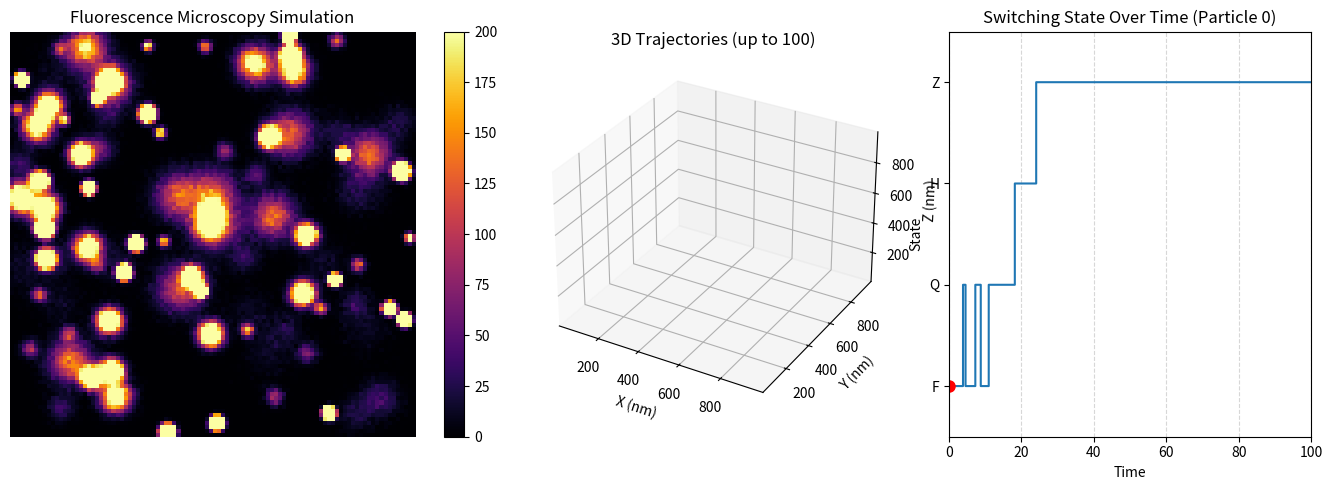

Write Python code to recreate this figure.
import numpy as np
import matplotlib.pyplot as plt
from matplotlib.animation import FuncAnimation
from scipy.signal import fftconvolve
import matplotlib.colors as mcolors
from typing import Tuple, Optional, List
from dataclasses import dataclass
import matplotlib.gridspec as gridspec
from mpl_toolkits.mplot3d import Axes3D  # noqa: F401

@dataclass
class SimulationParameters:
    """
    Configuration parameters for the fluorescence microscopy simulation.
    
    Attributes:
        wavelength: Light wavelength in nanometers
        numerical_aperture: Numerical aperture of the microscope objective
        refractive_index: Refractive index of the immersion medium
        box_size_nm: Size of the simulation box in nanometers
        number_of_particles: Number of fluorescent particles to simulate
        timesteps: Number of simulation timesteps
        dt: Time step size in arbitrary units
        diffusion_coefficient: Brownian motion diffusion coefficient
        grid_size: Number of pixels per axis in the simulation grid
        switch_rates: State transition rates [F→Q, Q→F, F→H, Q→H, H→Z]
        relative_intensities: Relative fluorescence intensities [F, Q, H, Z states]
        protein_diameter_nm: Physical diameter of protein in nanometers
        expected_photons: Expected photons per frame for noise simulation
    """
    # Optical parameters
    wavelength: float = 100.0  # nm
    numerical_aperture: float = 1.4
    refractive_index: float = 1.33  # water immersion
    
    # Simulation box
    box_size_nm: float = 1000.0  # 1 micron
    
    # Particle dynamics
    number_of_particles: int = 10
    total_time : float = 100.0  # Total simulation time in arbitrary units
    
    dt: float = 0.1
    timesteps: int = int(np.ceil(total_time/ dt) ) # Number of timesteps derived from total_time and dt
    diffusion_coefficient: float = 100.0
    
    # Imaging parameters
    grid_size: int = 100
    switch_rates: List[float] = None  # Will be set in __post_init__
    relative_intensities: List[float] = None  # Will be set in __post_init__
    protein_diameter_nm: float = 4.0
    expected_photons: int = 10000
    

    def __post_init__(self):
        if self.switch_rates is None:
            # Default rates: [F→Q, Q→F, F→H, Q→H, H→Z]
            self.switch_rates = [0.05, 0.05, 0.025, 0.025, 0.07]
        if self.relative_intensities is None:
            # Default intensities: [F, Q, H, Z states]
            self.relative_intensities = [2.0, 0.2, 0.5, 0.0]


class FluorescenceMicroscopySimulator:
    """
    A comprehensive simulator for fluorescence microscopy with Brownian motion,
    photoswitching dynamics, and realistic point spread function modeling.
    """

    def __init__(self, params: Optional[SimulationParameters] = None):
        self.params = params if params is not None else SimulationParameters()
        (
            self.lateral_resolution_nm,
            self.pixel_size_nm,
            self.sigma0_pix,
            self.z_R_nm,
            self.z_focus_nm
        ) = self.calculate_optical_parameters(self.params)
        self.X_grid, self.Y_grid = self.initialize_spatial_grid(self.params)
        self.protein_mask = self.create_protein_mask(self.params)
        self.positions, self.states = self.initialize_particles(self.params)
        self.positions = self.simulate_trajectories(self.positions, self.params)
        self.states = self.simulate_photoswitching(self.states, self.params)
        self.psf_norm = self.precompute_normalization(self.sigma0_pix)

    @staticmethod
    def calculate_optical_parameters(params: SimulationParameters):
        lateral_resolution_nm = 0.21 * params.wavelength / params.numerical_aperture
        pixel_size_nm = params.box_size_nm / params.grid_size
        sigma0_pix = (lateral_resolution_nm / pixel_size_nm) / 2
        z_R_nm = (np.pi * params.refractive_index * lateral_resolution_nm**2 / params.wavelength) * 4
        z_focus_nm = params.box_size_nm / 2
        return lateral_resolution_nm, pixel_size_nm, sigma0_pix, z_R_nm, z_focus_nm

    @staticmethod
    def initialize_spatial_grid(params: SimulationParameters):
        X = np.linspace(0, params.box_size_nm, params.grid_size)
        Y = np.linspace(0, params.box_size_nm, params.grid_size)
        return np.meshgrid(X, Y)

    @staticmethod
    def create_protein_mask(params: SimulationParameters):
        centre = params.protein_diameter_nm // 2
        Y_, X_ = np.ogrid[:params.protein_diameter_nm, :params.protein_diameter_nm]
        mask = (X_ - centre)**2 + (Y_ - centre)**2 <= (centre)**2
        return mask.astype(float)


    def initialize_particles(self, params: SimulationParameters):
        positions = np.zeros((params.number_of_particles, 3, params.timesteps + 1))
        for i in range(params.number_of_particles):
            positions[i, 0, 0] = np.random.uniform(0, params.box_size_nm)
            positions[i, 1, 0] = np.random.uniform(0, params.box_size_nm)
            positions[i, 2, 0] = np.random.uniform(0, params.box_size_nm)
        
        # positions[:,2,0] = 500
        #States are Full, quenches, half bleached and full bleached. 
        states = np.zeros((params.number_of_particles, params.timesteps + 1), dtype=int)
        states[:params.number_of_particles//2, 0] = 0
        states[params.number_of_particles//2:params.number_of_particles, 0] = 1
        return positions, states

    @staticmethod
    def simulate_trajectories(positions: np.ndarray, params: SimulationParameters):
        for t in range(1, params.timesteps + 1):
            steps = np.sqrt(2 * params.diffusion_coefficient * params.dt) * np.random.randn(params.number_of_particles, 3)
            positions[:, :, t] = positions[:, :, t-1] + steps
            positions[:, 0, t] = np.where(
                positions[:, 0, t] < 0,
                np.abs(positions[:, 0, t]),
                positions[:, 0, t]
            )
            positions[:, 0, t] = np.where(
                positions[:, 0, t] > params.box_size_nm,
                params.box_size_nm - (positions[:, 0, t] - params.box_size_nm),
                positions[:, 0, t]
            )
            positions[:, 1, t] = np.where(
                positions[:, 1, t] < 0,
                np.abs(positions[:, 1, t]),
                positions[:, 1, t]
            )
            positions[:, 1, t] = np.where(
                positions[:, 1, t] > params.box_size_nm,
                params.box_size_nm - (positions[:, 1, t] - params.box_size_nm),
                positions[:, 1, t]
            )
            positions[:, 2, t] = np.where(
                positions[:, 2, t] < 0,
                np.abs(positions[:, 2, t]),
                positions[:, 2, t]
            )
            positions[:, 2, t] = np.where(
                positions[:, 2, t] > params.box_size_nm,
                params.box_size_nm - (positions[:, 2, t] - params.box_size_nm),
                positions[:, 2, t]
            )
        return positions

    @staticmethod
    def simulate_photoswitching(states: np.ndarray, params: SimulationParameters):
        mu_1dt = params.switch_rates[0]*params.dt # F -> Q
        mu_2dt = params.switch_rates[1]*params.dt # Q -> F
        mu_3dt = params.switch_rates[2]*params.dt # F -> H
        mu_4dt = params.switch_rates[3]*params.dt # Q -> H
        mu_5dt = params.switch_rates[4]*params.dt # H -> Z

        for t in range(1, params.timesteps):
            for j in range(params.number_of_particles):
                current_state = states[j, t]
                
                if current_state == 0:
                    r = np.random.rand()
                    if r < mu_1dt:
                        states[j, t+1] = 1
                    elif r < mu_1dt + mu_3dt:
                        states[j, t+1] = 2
                    else:
                        states[j, t] = 0
                if current_state == 1:
                    r = np.random.rand()
                    if r < mu_2dt:
                        states[j, t+1] = 0
                    elif r < mu_2dt + mu_4dt:
                        states[j, t+1] = 2
                    else:
                        states[j, t+1] = 1
                if current_state == 2:
                    r = np.random.rand()
                    if r < mu_5dt:
                        states[j, t+1] = 3
                    else:
                        states[j, t+1] = 2

                elif current_state == 3:
                    states[j, t+1] = 3
        return states

    @staticmethod
    def precompute_normalization(sigma0_pix: float):
        psf_size = int(8 * sigma0_pix)
        if psf_size % 2 == 0:
            psf_size += 1
        center = psf_size // 2
        y, x = np.ogrid[:psf_size, :psf_size]
        gaussian = np.exp(-((x - center) ** 2 + (y - center) ** 2) / (2 * sigma0_pix ** 2))
        return gaussian.sum()

    def psf(self, x_nm: float, y_nm: float, z_nm: float) -> np.ndarray:
        dz = z_nm - self.z_focus_nm
        # Make the PSF less sensitive to z by increasing z_R_nm
        z_R_effective = self.z_R_nm *2.5  # Increase this factor for even less falloff
        sigma_z = self.sigma0_pix * np.sqrt(1 + (dz / z_R_effective) ** 2)
        x_pix = x_nm / self.pixel_size_nm
        y_pix = y_nm / self.pixel_size_nm
        Xc = self.X_grid / self.pixel_size_nm
        Yc = self.Y_grid / self.pixel_size_nm
        psf = np.exp(-((Xc - x_pix) ** 2 + (Yc - y_pix) ** 2) / (2 * sigma_z ** 2))
        psf /= psf.sum()
        return psf

    def render_frame(self, t: int, add_noise: bool = True) -> np.ndarray:
        image = np.zeros((self.params.grid_size, self.params.grid_size), dtype=float)
        for i in range(self.params.number_of_particles):
            state = self.states[i, t]
            if state == 3:
                continue
            intensity = self.params.relative_intensities[state]
            x, y, z = self.positions[i, :, t]
            psf = self.psf(x, y, z)
            particle_brightness = intensity * self.params.expected_photons
            # print(f"Frame {t}, Particle {i}, State {state}, Intensity {intensity}, Brightness {particle_brightness}")
            image += intensity * psf
        image *= self.params.expected_photons  # <-- Only scale, don't normalize by sum
        if add_noise:
            image = np.random.poisson(image).astype(float)
        return image

    def animate(self, interval: int = 50, repeat: bool = False) -> None:
        fig, ax = plt.subplots()
        first_img = self.render_frame(0, add_noise=True)
        vmax = 1500
        im = ax.imshow(
            first_img,
            cmap='inferno',
            vmin=0,
            vmax=vmax,
            animated=True
        )
        time_text = ax.text(
            0.02, 0.95, '', color='w', fontsize=12, transform=ax.transAxes, ha='left', va='top',
            bbox=dict(facecolor='black', alpha=0.5, edgecolor='none', boxstyle='round,pad=0.2')
        )
        ax.set_title("Fluorescence Microscopy Simulation")
        ax.axis('off')
        fig.colorbar(im, ax=ax, fraction=0.046, pad=0.04)

        def update(frame):
            img = self.render_frame(frame, add_noise=True)
            im.set_array(img)
            time_text.set_text(f"Time: {frame * self.params.dt:.2f}")
            return [im, time_text]

        anim = FuncAnimation(
            fig, update, frames=self.params.timesteps + 1,
            interval=interval, blit=True, repeat=repeat
        )
        plt.show()

    def get_particle_trajectories(self) -> np.ndarray:
        return self.positions

    def get_particle_states(self) -> np.ndarray:
        return self.states

    def plot_trajectories(self, n_particles: int = 5) -> None:
        plt.figure(figsize=(6, 6))
        for i in range(min(n_particles, self.params.number_of_particles)):
            plt.plot(self.positions[i, 0, :], self.positions[i, 1, :], label=f'Particle {i+1}')
        plt.xlabel('X (nm)')
        plt.ylabel('Y (nm)')
        plt.title('Particle Trajectories (2D Projection)')
        plt.legend()
        plt.axis('equal')
        plt.show()

    @staticmethod
    def plot_switching_state_over_time(states: np.ndarray, dt: float, particle_index: int = 0) -> None:
        """
        Plot the switching state of a single particle over time.
        Args:
            states: Array of shape (n_particles, timesteps+1)
            dt: Time step size
            particle_index: Index of the particle to plot
        """
        timesteps = states.shape[1]
        time = np.arange(timesteps) * dt
        plt.figure(figsize=(8, 3))
        plt.step(time, states[particle_index], where='post')
        plt.xlabel("Time")
        plt.ylabel("State")
        plt.title(f"Switching State Over Time (Particle {particle_index})")
        plt.yticks([0, 1, 2, 3], ["F", "Q", "H", "Z"])
        plt.grid(True, axis='x', linestyle='--', alpha=0.5)
        plt.tight_layout()
        plt.show()

    def animate_with_state_trace(self, interval: int = 50, repeat: bool = False, particle_index: int = 0) -> None:
        """
        Animate the fluorescence simulation and the switching state trace side by side.
        """
        fig = plt.figure(figsize=(12, 5))
        gs = gridspec.GridSpec(1, 2, width_ratios=[2, 1])
        ax_img = fig.add_subplot(gs[0])
        ax_trace = fig.add_subplot(gs[1])

        # Prepare image animation
        first_img = self.render_frame(0, add_noise=True)
        vmax = 200
  
        im = ax_img.imshow(
            first_img,
            cmap='inferno',
            vmin=0,
            vmax=vmax,
            animated=True
        )
        time_text = ax_img.text(
            0.02, 0.95, '', color='w', fontsize=12, transform=ax_img.transAxes, ha='left', va='top',
            bbox=dict(facecolor='black', alpha=0.5, edgecolor='none', boxstyle='round,pad=0.2')
        )
        ax_img.set_title("Fluorescence Microscopy Simulation")
        ax_img.axis('off')
        fig.colorbar(im, ax=ax_img, fraction=0.046, pad=0.04)

        # Prepare state trace
        timesteps = self.states.shape[1]
        time = np.arange(timesteps) * self.params.dt
        state_line, = ax_trace.step(time, self.states[particle_index], where='post', color='C0')
        marker, = ax_trace.plot([0], [self.states[particle_index, 0]], 'ro', markersize=8)
        ax_trace.set_xlabel("Time")
        ax_trace.set_ylabel("State")
        ax_trace.set_title(f"Switching State Over Time (Particle {particle_index})")
        ax_trace.set_yticks([0, 1, 2, 3])
        ax_trace.set_yticklabels(["F", "Q", "H", "Z"])
        ax_trace.grid(True, axis='x', linestyle='--', alpha=0.5)
        ax_trace.set_xlim(time[0], time[-1])
        ax_trace.set_ylim(-0.5, 3.5)

        def update(frame):
            # Update image
            img = self.render_frame(frame, add_noise=True)
            im.set_array(img)
            time_text.set_text(f"Time: {frame * self.params.dt:.2f}")

            # Update marker on state trace
            marker.set_data([time[frame]], [self.states[particle_index, frame]])
            return [im, time_text, marker]

        anim = FuncAnimation(
            fig, update, frames=self.params.timesteps + 1,
            interval=interval, blit=True, repeat=repeat
        )
        plt.tight_layout()
        plt.show()

    def animate_with_trajectory(
          self,
        interval: int = 50,
        repeat: bool = False,
        particle_index: int = 0,
        show_state_trace: bool = False,
        n_trajectories: int = 1
    ) -> None:
        """
        Animate the fluorescence simulation and the 3D trajectory of up to N particles side by side.
        Optionally, also show the state trace as a third subplot for the main particle_index.
        The trajectory line color reflects the state (F, Q, H, Z) at each segment.
        """

    
        state_colors = {0: 'C0', 1: 'C1', 2: 'C2', 3: 'k'}  # F: blue, Q: orange, H: green, Z: black
    
        if show_state_trace:
            fig = plt.figure(figsize=(16, 5))
            gs = gridspec.GridSpec(1, 3, width_ratios=[2, 1, 1])
            ax_img = fig.add_subplot(gs[0])
            ax_traj = fig.add_subplot(gs[1], projection='3d')
            ax_trace = fig.add_subplot(gs[2])
        else:
            fig = plt.figure(figsize=(12, 5))
            gs = gridspec.GridSpec(1, 2, width_ratios=[2, 1])
            ax_img = fig.add_subplot(gs[0])
            ax_traj = fig.add_subplot(gs[1], projection='3d')
    
        # Prepare image animation
        first_img = self.render_frame(0, add_noise=True)
        vmax = 200
    
        im = ax_img.imshow(
            first_img,
            cmap='inferno',
            vmin=0,
            vmax=vmax,
            animated=True
        )
        time_text = ax_img.text(
            0.02, 0.95, '', color='w', fontsize=12, transform=ax_img.transAxes, ha='left', va='top',
            bbox=dict(facecolor='black', alpha=0.5, edgecolor='none', boxstyle='round,pad=0.2')
        )
        ax_img.set_title("Fluorescence Microscopy Simulation")
        ax_img.axis('off')
        fig.colorbar(im, ax=ax_img, fraction=0.046, pad=0.04)
    
        # Prepare 3D trajectory plot for up to n_trajectories particles
        n_plot = min(n_trajectories, self.params.number_of_particles)
        # For each particle, we will keep a list of line segments (one per state segment)
        traj_lines = []
        for i in range(n_plot):
            # We'll create one line per state segment, but initialize with a single empty line
            line, = ax_traj.plot([], [], [], color='C0', lw=2)
            traj_lines.append([line])  # List of lists for each particle
    
        ax_traj.set_xlabel("X (nm)")
        ax_traj.set_ylabel("Y (nm)")
        ax_traj.set_zlabel("Z (nm)")
        ax_traj.set_title(f"3D Trajectories (up to {n_plot})")
        all_x = self.positions[:n_plot, 0, :].flatten()
        all_y = self.positions[:n_plot, 1, :].flatten()
        all_z = self.positions[:n_plot, 2, :].flatten()
        ax_traj.set_xlim(np.min(all_x), np.max(all_x))
        ax_traj.set_ylim(np.min(all_y), np.max(all_y))
        ax_traj.set_zlim(np.min(all_z), np.max(all_z))
        ax_traj.grid(True, linestyle='--', alpha=0.5)
    
        # Prepare state trace if requested (for particle_index only)
        if show_state_trace:
            timesteps = self.states.shape[1]
            time = np.arange(timesteps) * self.params.dt
            state_line, = ax_trace.step(time, self.states[particle_index], where='post', color='C0')
            marker, = ax_trace.plot([0], [self.states[particle_index, 0]], 'ro', markersize=8)
            ax_trace.set_xlabel("Time")
            ax_trace.set_ylabel("State")
            ax_trace.set_title(f"Switching State Over Time (Particle {particle_index})")
            ax_trace.set_yticks([0, 1, 2, 3])
            ax_trace.set_yticklabels(["F", "Q", "H", "Z"])
            ax_trace.grid(True, axis='x', linestyle='--', alpha=0.5)
            ax_trace.set_xlim(time[0], time[-1])
            ax_trace.set_ylim(-0.5, 3.5)
    
        def update(frame):
            # Update image
            img = self.render_frame(frame, add_noise=True)
            im.set_array(img)
            time_text.set_text(f"Time: {frame * self.params.dt:.2f}")

            # Remove all previous lines from ax_traj
            ax_traj.cla()
            ax_traj.set_xlabel("X (nm)")
            ax_traj.set_ylabel("Y (nm)")
            ax_traj.set_zlabel("Z (nm)")
            ax_traj.set_title(f"3D Trajectories (up to {n_plot})")
            ax_traj.set_xlim(np.min(all_x), np.max(all_x))
            ax_traj.set_ylim(np.min(all_y), np.max(all_y))
            ax_traj.set_zlim(np.min(all_z), np.max(all_z))
            ax_traj.grid(True, linestyle='--', alpha=0.5)
            #ax_traj.view_init(elev=-90, azim=0)  # Look straight down the z-axis onto the x-y plane

            # Draw colored segments for each trajectory up to current frame
            for i in range(n_plot):
                xs = self.positions[i, 0, :frame+1]
                ys = self.positions[i, 1, :frame+1]
                zs = self.positions[i, 2, :frame+1]
                states = self.states[i, :frame+1]
                # Find contiguous segments of the same state
                if len(xs) < 2:
                    continue
                seg_start = 0
                for j in range(1, len(xs)):
                    if states[j] != states[seg_start] or j == len(xs)-1:
                        seg_end = j if states[j] != states[seg_start] else j+1
                        color = state_colors.get(states[seg_start], 'k')
                        ax_traj.plot(xs[seg_start:seg_end], ys[seg_start:seg_end], zs[seg_start:seg_end], color=color, lw=2)
                        seg_start = j
            # Optionally, add a legend for the states
            from matplotlib.lines import Line2D
            legend_elements = [
                Line2D([0], [0], color=state_colors[0], lw=2, label='F'),
                Line2D([0], [0], color=state_colors[1], lw=2, label='Q'),
                Line2D([0], [0], color=state_colors[2], lw=2, label='H'),
                Line2D([0], [0], color=state_colors[3], lw=2, label='Z'),
            ]
            ax_traj.legend(handles=legend_elements, loc='upper right')

            artists = [im, time_text]
            if show_state_trace:
                marker.set_data([frame * self.params.dt], [self.states[particle_index, frame]])
                artists.append(marker)
            return artists
    
        anim = FuncAnimation(
            fig, update, frames=self.params.timesteps + 1,
            interval=interval, blit=False, repeat=repeat
        )
        plt.tight_layout()
        plt.show()
if __name__ == "__main__":
    # Example usage: run and animate the simulation
    params = SimulationParameters(
        wavelength=100.0,
        numerical_aperture=1.4,
        refractive_index=1.33,
        box_size_nm=1000.0,
        number_of_particles=100,
        total_time=30.0,  # Use total_time instead of timesteps
        dt=0.1,
        diffusion_coefficient=50.0,
        grid_size=100,
        protein_diameter_nm=4.0,
        expected_photons=10000,
        switch_rates=[0.2, 0.2, 0.05, 0.05, 0.2],  # F→Q, Q→F, F→H, Q→H, H→Z
        relative_intensities=[1, 0.1, 0.5, 0.0]       # F, Q, H, Z
    )
    sim = FluorescenceMicroscopySimulator(params)
    # Plot switching state trace first
    # FluorescenceMicroscopySimulator.plot_switching_state_over_time(
    #     sim.get_particle_states(), params.dt, particle_index=0
    # )
    # Then show the animation
    sim.animate_with_trajectory(
        interval=100, repeat=True, particle_index=0, show_state_trace=True, n_trajectories=params.number_of_particles
    )
    